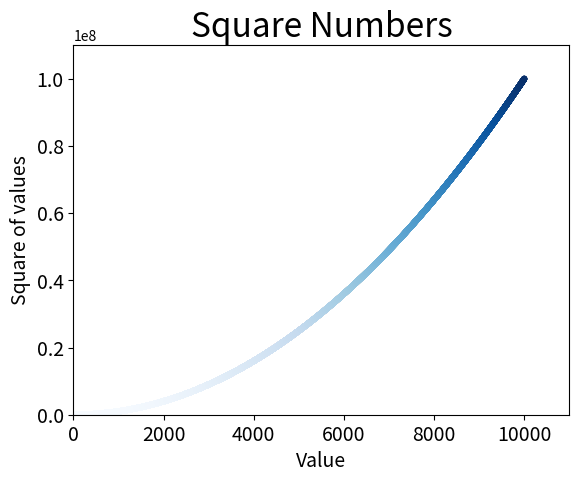

Source code (Python):
import matplotlib.pyplot as plt

x_values = list(range(1, 10001))
y_values = [x**2 for x in x_values]

plt.scatter(x_values, y_values, c=y_values, cmap='Blues', edgecolors='none', s=20)
# Define o título, nomeia os eixos
plt.title("Square Numbers", fontsize=24)
plt.xlabel("Value", fontsize=14)
plt.ylabel("Square of values", fontsize=14)
# Define o tamanho dos rótulos das marcações
plt.tick_params(axis='both', which='major', labelsize=14)

# Define o intervalo para cada eixo
plt.axis([0, 11000, 0, 110000000])

plt.show()
